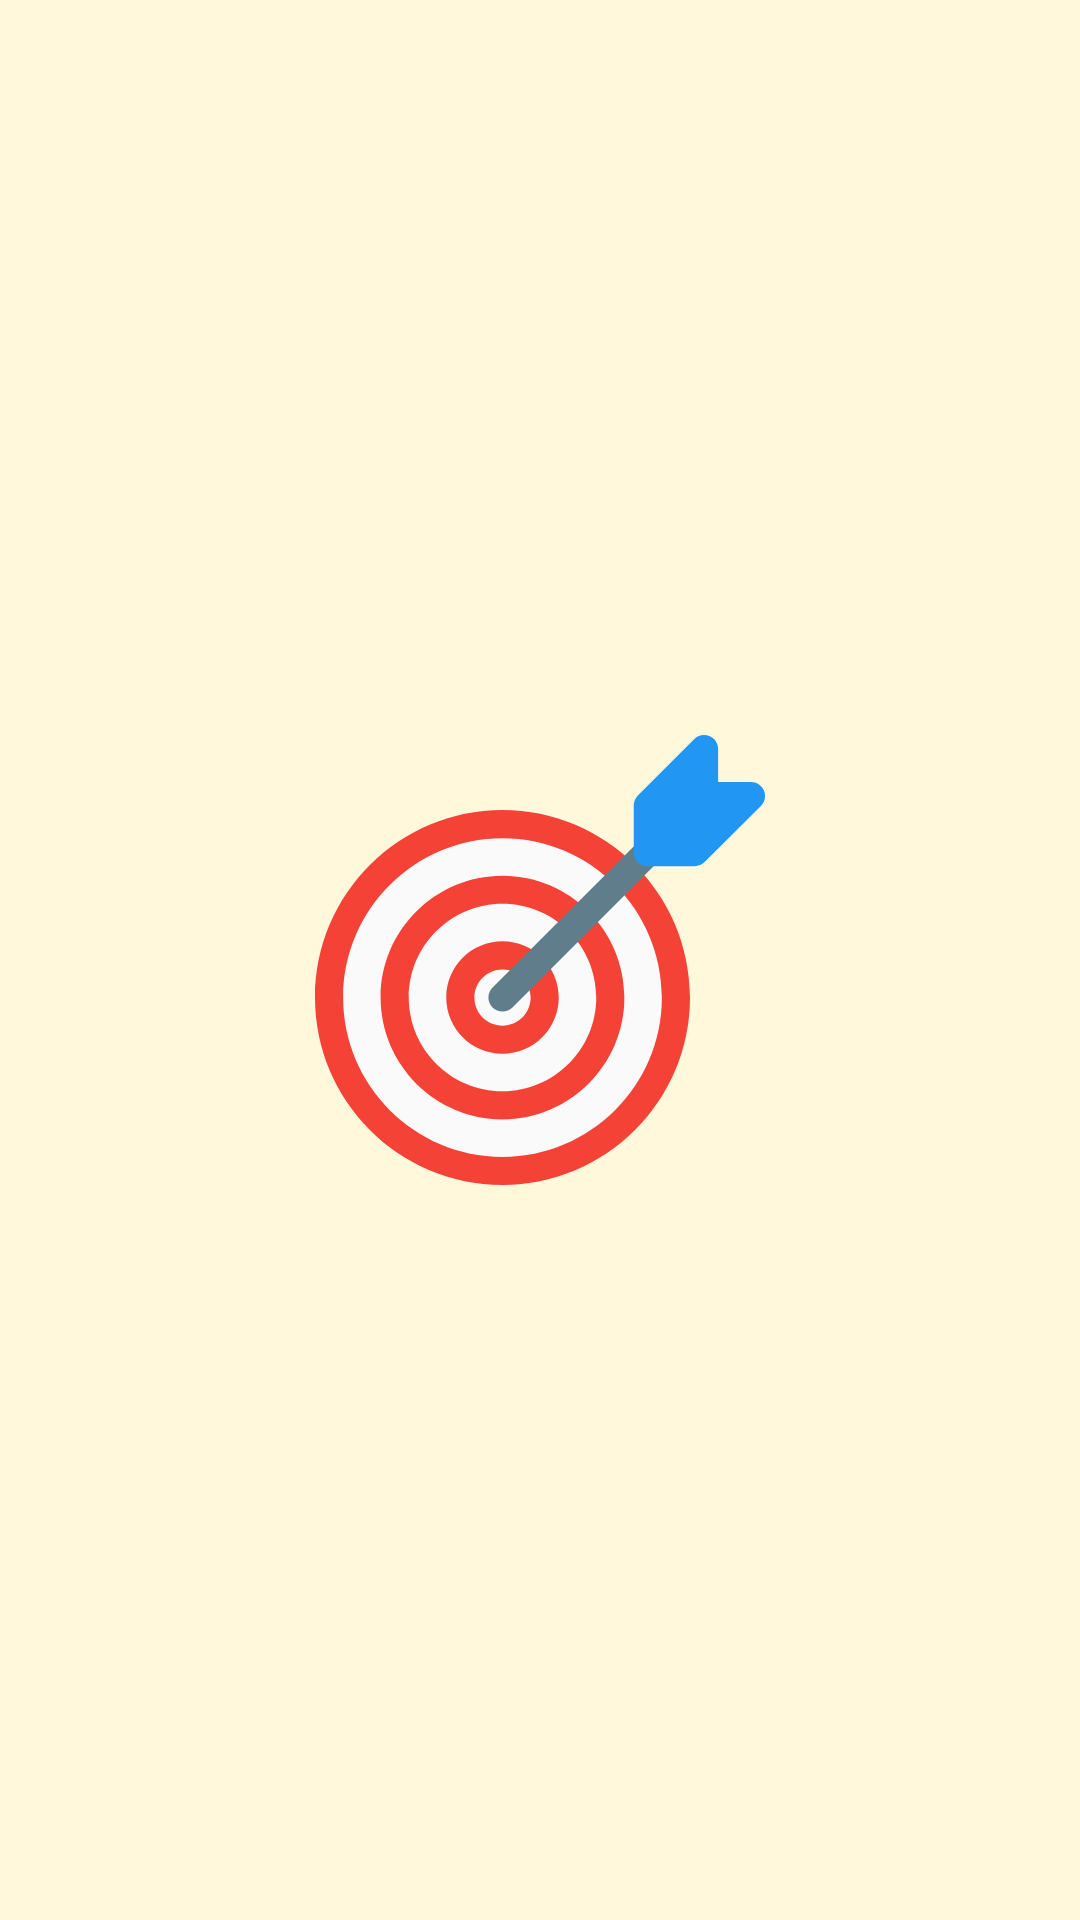

Layout XML and referenced resources for this Android screen:
<!-- AndroidManifest.xml: application theme AppTheme -->
<!-- res/layout/splash_screen_layout.xml -->
<?xml version="1.0" encoding="utf-8"?>
<RelativeLayout xmlns:android="http://schemas.android.com/apk/res/android"
    xmlns:tools="http://schemas.android.com/tools"
    android:layout_width="match_parent"
    android:layout_height="match_parent"
    tools:context=".app.ui.activities.SplashActivity">

    <ImageView
        android:id="@+id/poster"
        android:layout_centerInParent="true"
        android:layout_width="wrap_content"
        android:layout_height="wrap_content"
        android:src="@drawable/ic_goal_main_1"
        tools:ignore="ContentDescription" />

</RelativeLayout>
<!-- resources referenced by this layout -->
<resources>
  <!-- drawable ic_goal_main_1 (drawable) -->
  <vector android:height="150dp" android:viewportHeight="24"
      android:viewportWidth="24" android:width="150dp" xmlns:android="http://schemas.android.com/apk/res/android">
      <path android:fillColor="#fafafa" android:pathData="m10,24c-5.514,0 -10,-4.486 -10,-10s4.486,-10 10,-10 10,4.486 10,10 -4.486,10 -10,10z"/>
      <path android:fillColor="#f44336" android:pathData="m10,24c-5.514,0 -10,-4.486 -10,-10s4.486,-10 10,-10 10,4.486 10,10 -4.486,10 -10,10zM10,5.5c-4.687,0 -8.5,3.813 -8.5,8.5s3.813,8.5 8.5,8.5 8.5,-3.813 8.5,-8.5 -3.813,-8.5 -8.5,-8.5z"/>
      <path android:fillColor="#f44336" android:pathData="m10,20.5c-3.584,0 -6.5,-2.916 -6.5,-6.5s2.916,-6.5 6.5,-6.5 6.5,2.916 6.5,6.5 -2.916,6.5 -6.5,6.5zM10,9c-2.757,0 -5,2.243 -5,5s2.243,5 5,5 5,-2.243 5,-5 -2.243,-5 -5,-5z"/>
      <path android:fillColor="#f44336" android:pathData="m10,17c-1.654,0 -3,-1.346 -3,-3s1.346,-3 3,-3 3,1.346 3,3 -1.346,3 -3,3zM10,12.5c-0.827,0 -1.5,0.673 -1.5,1.5s0.673,1.5 1.5,1.5 1.5,-0.673 1.5,-1.5 -0.673,-1.5 -1.5,-1.5z"/>
      <path android:fillColor="#607d8b" android:pathData="m10,14.75c-0.192,0 -0.384,-0.073 -0.53,-0.22 -0.293,-0.293 -0.293,-0.768 0,-1.061l7.5,-7.5c0.293,-0.293 0.768,-0.293 1.061,0s0.293,0.768 0,1.061l-7.5,7.5c-0.147,0.147 -0.339,0.22 -0.531,0.22z"/>
      <path android:fillColor="#2196f3" android:pathData="m20.25,7h-2.5c-0.414,0 -0.75,-0.336 -0.75,-0.75v-2.5c0,-0.199 0.079,-0.39 0.22,-0.53l3,-3c0.215,-0.215 0.538,-0.278 0.817,-0.163 0.28,0.116 0.463,0.39 0.463,0.693v1.75h1.75c0.303,0 0.577,0.183 0.693,0.463s0.052,0.603 -0.163,0.817l-3,3c-0.14,0.141 -0.331,0.22 -0.53,0.22z"/>
  </vector>
  <style name="AppTheme" parent="Theme.MaterialComponents.Light.DarkActionBar.Bridge">
          
          <item name="colorPrimary">@color/colorPrimary</item>
          <item name="colorPrimaryDark">@color/colorPrimaryDark</item>
          <item name="colorAccent">@color/colorAccent</item>
          <item name="colorOnPrimary">@color/white</item>
          <item name="colorSecondary">@color/colorAccent</item>
          <item name="colorOnSecondary">@color/white</item>
          <item name="android:colorBackground">@color/colorPrimary_10</item>
          <item name="colorSurface">@color/white</item>
  
      </style>
  <color name="colorPrimary">#FFCD00</color>
  <color name="colorPrimaryDark">#FF8B00</color>
  <color name="colorAccent">#069EF0</color>
  <color name="white">#FFFFFF</color>
  <color name="colorPrimary_10">#FFF8DB</color>
</resources>
